Image classification data set "SinusData" (RabeiAultra/SDCML on GitHub). Class labels (2): healthy, unhealthy.

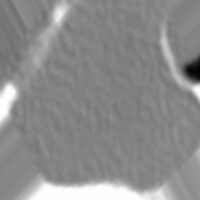
Label: unhealthy

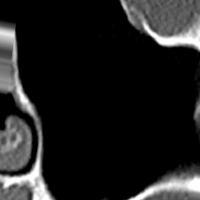
Label: healthy

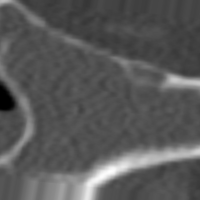
Label: unhealthy

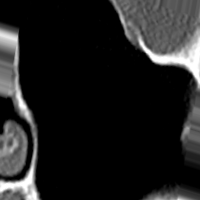
Label: healthy

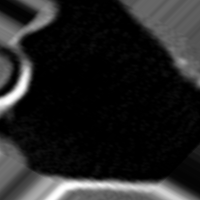
Label: healthy

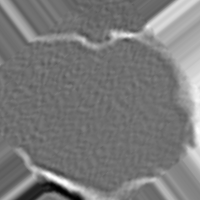
Label: unhealthy
